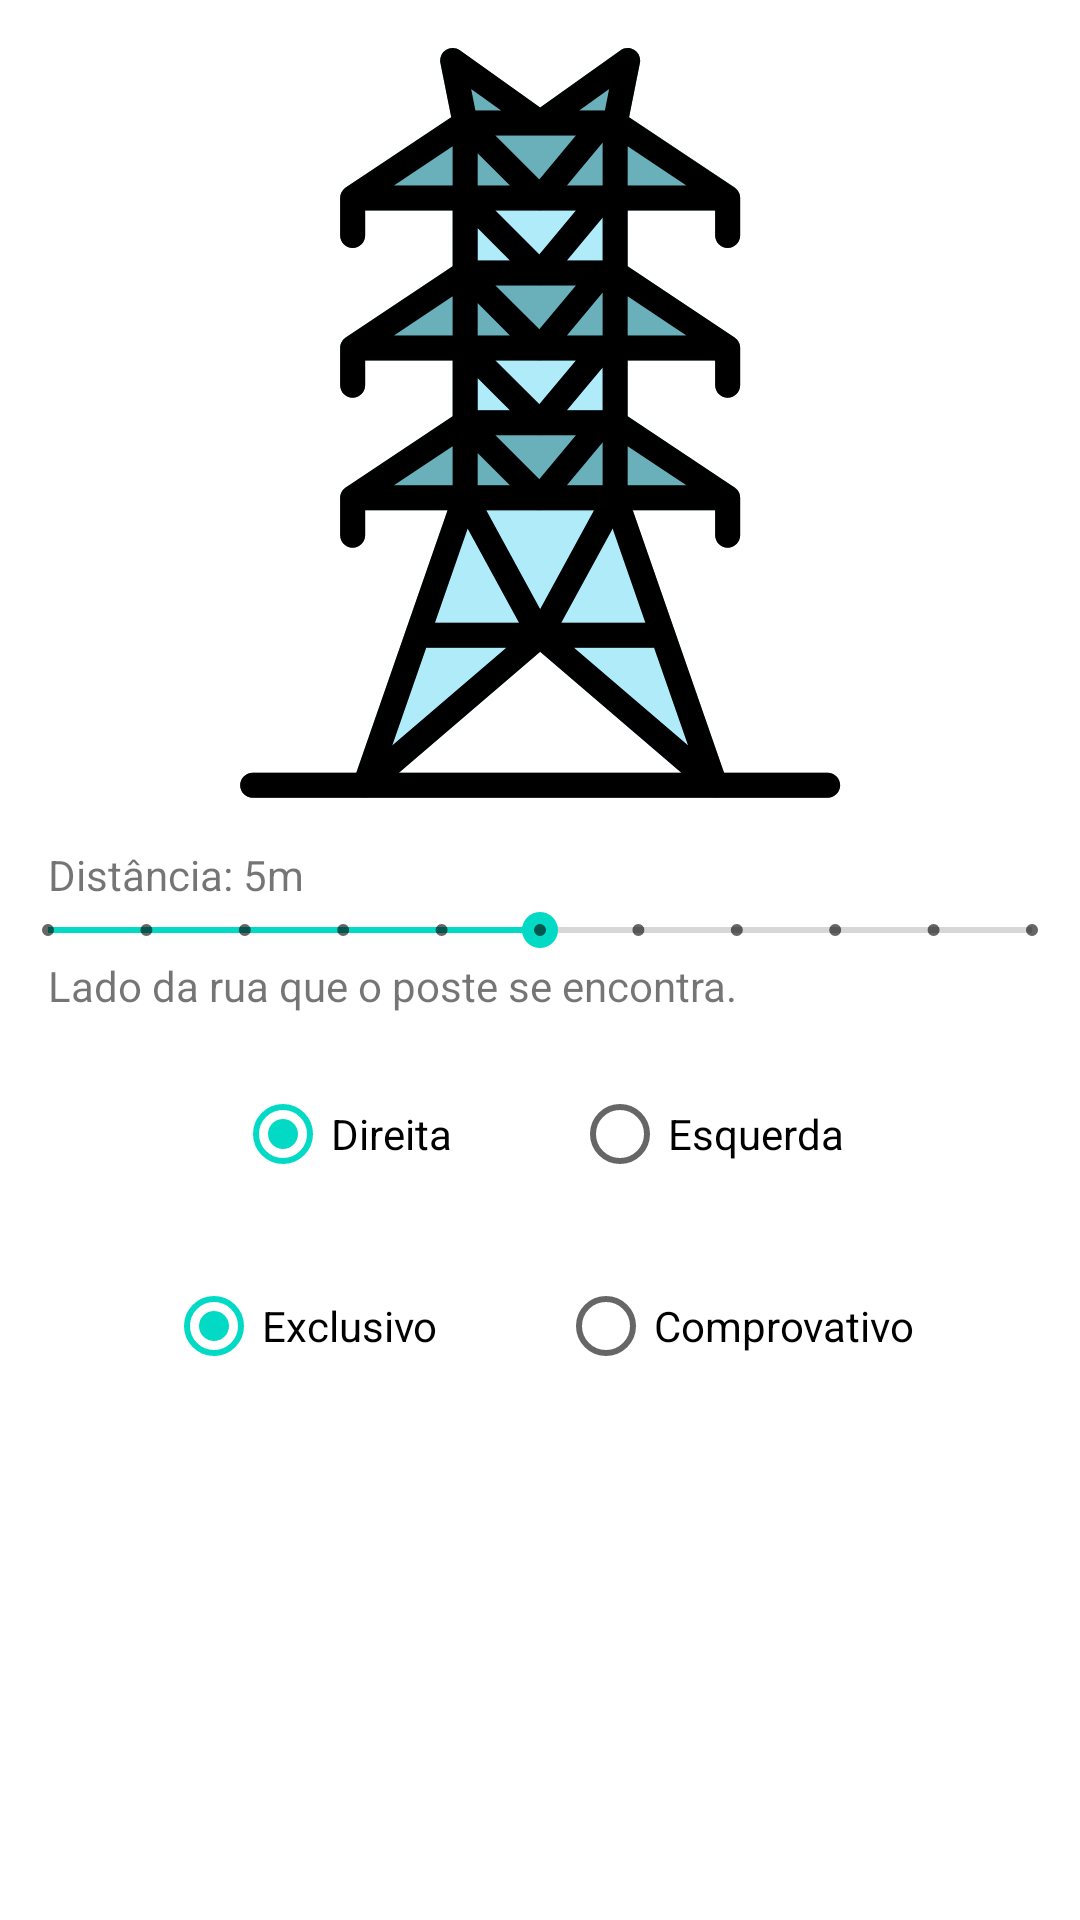

Write the Android layout XML for this screen, with the resource values it uses.
<!-- AndroidManifest.xml: application theme Theme.AppTreinando -->
<!-- res/layout/fragment_create_point.xml -->
<?xml version="1.0" encoding="utf-8"?>
<layout xmlns:android="http://schemas.android.com/apk/res/android"
    xmlns:app="http://schemas.android.com/apk/res-auto"
    xmlns:tools="http://schemas.android.com/tools">

    <data class="CreatePointUI"/>

    <androidx.constraintlayout.widget.ConstraintLayout
        android:layout_width="match_parent"
        android:layout_height="match_parent"
        tools:context=".ui.project.create.point.CreatePointFragment">

        <ImageView
            android:id="@+id/imageView"
            android:layout_width="0dp"
            android:layout_height="250dp"
            android:layout_marginStart="16dp"
            android:layout_marginTop="16dp"
            android:layout_marginEnd="16dp"
            app:layout_constraintEnd_toEndOf="parent"
            app:layout_constraintStart_toStartOf="parent"
            app:layout_constraintTop_toTopOf="parent"
            app:srcCompat="@drawable/ic_electric_pole" />

        <TextView
            android:id="@+id/textDistance"
            android:layout_width="0dp"
            android:layout_height="wrap_content"
            android:layout_marginTop="16dp"
            android:text="Distância: 5m"
            app:layout_constraintEnd_toEndOf="@+id/imageView"
            app:layout_constraintStart_toStartOf="@+id/imageView"
            app:layout_constraintTop_toBottomOf="@+id/imageView" />

        <SeekBar
            android:id="@+id/seekBarDistance"
            style="@style/Widget.AppCompat.SeekBar.Discrete"
            android:layout_width="0dp"
            android:layout_height="wrap_content"
            android:max="10"
            android:progress="5"
            app:layout_constraintEnd_toEndOf="parent"
            app:layout_constraintStart_toStartOf="parent"
            app:layout_constraintTop_toBottomOf="@+id/textDistance"
            app:layout_constraintWidth_min="300dp" />

        <TextView
            android:id="@+id/textView8"
            android:layout_width="0dp"
            android:layout_height="wrap_content"
            android:text="Lado da rua que o poste se encontra."
            app:layout_constraintEnd_toEndOf="@+id/imageView"
            app:layout_constraintStart_toStartOf="@+id/imageView"
            app:layout_constraintTop_toBottomOf="@+id/seekBarDistance" />

        <RadioGroup
            android:id="@+id/streetSide"
            android:layout_width="0dp"
            android:layout_height="wrap_content"
            android:gravity="center"
            android:orientation="horizontal"
            android:layout_marginTop="16dp"
            app:layout_constraintEnd_toEndOf="@+id/textView8"
            app:layout_constraintStart_toStartOf="@+id/textView8"
            app:layout_constraintTop_toBottomOf="@+id/textView8">


            <RadioButton
                android:id="@+id/right"
                android:layout_width="wrap_content"
                android:layout_height="wrap_content"
                android:layout_marginHorizontal="20dp"
                android:checked="true"
                android:text="Direita" />

            <RadioButton
                android:id="@+id/left"
                android:layout_width="wrap_content"
                android:layout_height="wrap_content"
                android:layout_marginHorizontal="20dp"
                android:text="Esquerda" />

        </RadioGroup>

        <RadioGroup
            android:id="@+id/photoSide"
            android:layout_width="0dp"
            android:layout_height="wrap_content"
            android:gravity="center"
            android:orientation="horizontal"
            android:layout_marginTop="16dp"
            app:layout_constraintEnd_toEndOf="@+id/streetSide"
            app:layout_constraintStart_toStartOf="@+id/streetSide"
            app:layout_constraintTop_toBottomOf="@+id/streetSide">


            <RadioButton
                android:id="@+id/exclusivo"
                android:layout_width="wrap_content"
                android:layout_height="wrap_content"
                android:layout_marginHorizontal="20dp"
                android:checked="true"
                android:text="Exclusivo" />

            <RadioButton
                android:id="@+id/comprovativo"
                android:layout_width="wrap_content"
                android:layout_height="wrap_content"
                android:layout_marginHorizontal="20dp"
                android:text="Comprovativo" />

        </RadioGroup>

        <ImageButton
            android:id="@+id/create"
            style="@style/Widget.AppCompat.Button.Borderless"
            android:layout_width="0dp"
            android:layout_height="wrap_content"
            android:src="@drawable/ic_add"
            app:layout_constraintBottom_toBottomOf="parent"
            app:layout_constraintEnd_toEndOf="parent"
            app:layout_constraintStart_toStartOf="parent"
            app:layout_constraintTop_toBottomOf="@+id/streetSide"
            android:visibility="gone"/>


    </androidx.constraintlayout.widget.ConstraintLayout>
</layout>
<!-- resources referenced by this layout -->
<resources>
  <!-- drawable ic_electric_pole: vector/xml drawable (drawable, 10794 chars, omitted) -->
  <style name="Theme.AppTreinando" parent="Theme.MaterialComponents.DayNight.DarkActionBar">
          
          <item name="colorPrimary">@color/purple_500</item>
          <item name="colorPrimaryVariant">@color/purple_700</item>
          <item name="colorOnPrimary">@color/white</item>
          
          <item name="colorSecondary">@color/teal_200</item>
          <item name="colorSecondaryVariant">@color/teal_700</item>
          <item name="colorOnSecondary">@color/black</item>
          
          <item name="android:statusBarColor" tools:targetApi="l">?attr/colorPrimaryVariant</item>
          
      </style>
  <!-- not gathered from this repository: default colours our renderer supplied (Android Studio template values) -->
  <color name="purple_500">#FF6200EE</color>
  <color name="purple_700">#FF3700B3</color>
  <color name="teal_200">#FF03DAC5</color>
  <color name="teal_700">#FF018786</color>
  <color name="black">#FF000000</color>
  <color name="white">#FFFFFFFF</color>
</resources>
